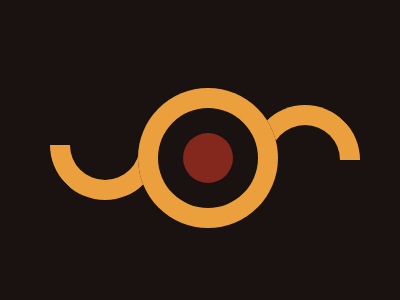

Recreate this image using only HTML and CSS.

<div class="redCircle"></div>
<div class="bigCircle"></div>
<div class="right"></div>
<div class="left"></div>

<style>
  body {
    background: #191210;
    display: flex;
    justify-content: center;
    align-items: center;
    width: 400px;
    height: 300px;
  }

  .redCircle {
    position: absolute;
    background: #84271C;
    width: 50px;
    height: 50px;
    border-radius: 50%;
    z-index: 50;
  }

  .bigCircle {
    position: relative;
    background: #191210;
    width: 140px;
    height: 140px;
    border-radius: 50%;
    box-shadow: inset 0 0 0 20px #ECA03D;
    z-index: 48;
  }

  .right {
    position: absolute;
    background: #191210;
    width: 70px;
    height: 70px;
    top: 105;
    left: 250;
    border-radius: 50%;
    border: 20px solid #ECA03D;
    border-left-color: transparent;
    border-top-color: transparent;
    transform: rotate(-135deg);


  }

  .left {
    position: absolute;
    background: #191210;
    width: 70px;
    height: 70px;
    left: 50;
    top: 90;
    border-radius: 50%;
    border: 20px solid #ECA03D;
    border-left-color: transparent;
    border-top-color: transparent;
    transform: rotate(45deg);


  }
</style>

